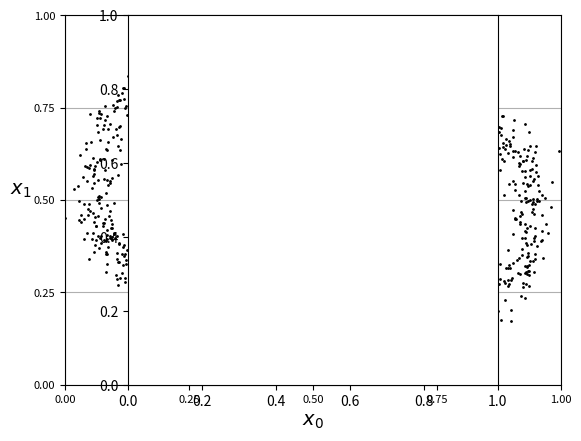

Write Python code to recreate this figure.
import matplotlib.pyplot as plt
import numpy             as np
import random            as rnd
import math
import pylab

# Function: Generate sinusoidal test data.

def generate_data_sinusoid  ( data, n ):
    
    # local constants
    
    PI = math.pi
    
    # Data paramters.

    f = 1.0
    a = 0.5
    p = 0.0    # 3 * PI / 2
    
    # Initialize loop parameters.
    
    x_min  = 0.0
    x_max  = 1.0
    x_step = x_max / ( n - 1 )
    
    # Generate data    
    
    for x in np.arange ( x_min, x_max + x_step, x_step ):
        
        y = ( a / 2.0 ) * math.sin ( ( 2*PI * x * f ) + p ) + 0.5
        
        data.append ( [ x, y ] )
    
    return data

# Function generate gausian spirals.

def generate_data_gausian_archimedean_spiral ( data, x, y, sigma, turn_count, spiral_count, data_count ):
    
    # local constants
    
    PI = math.pi
    MU = 0.0        
    
    # Convert integers for floats for floating point calculations.
    
    f_spiral_count = float ( spiral_count )
    f_data_count   = float ( data_count )    
    
    # Configure polar coordinate space.
    
    t_min   = 0.0
    t_max   = 1.0
    r_scale = 0.5
    
    # Configure Archimedean spiral parameters.
    
    a = 1.0     # Spiral polar gradient.
    b = 0.0     # Spiral polar r intercept. 
    
    # Compute angular step sise that acomodates total data point count in 2*PI radians..
    
    t_step = f_spiral_count * t_max / ( f_data_count )
    
    # Compute radial phase step, for incrementing the phase of multiple spirals.
    
    t_phase_min  = 0.0
    t_phase_max  = 2 * PI
    t_phase_step = 2 * PI / f_spiral_count
    
    # Generate Gausian Archimedean spiral data.
    
    for t_phase in np.arange ( t_phase_min, t_phase_max, t_phase_step ):
    
        for t in np.arange ( t_min, t_max, t_step ):
            
            # Compute Archimedean spiral. i.e. A strait line in polar space.
            
            r = a*t + b
            
            # Compute turn count.
            
            t = t * turn_count 
            
            # Apply Gausian distortion.
            
            t += np.random.normal ( MU, sigma )
            r += np.random.normal ( MU, sigma )
                    
            # Scale polar r axis.
            
            r *= r_scale
            
            # Convert t to radians
            
            t_rad = 2.0 * PI * t
            
            # Compute phase shift for current spiral arm.
            
            t_rad += t_phase
                    
            # Perform cartesian to polar projection.        
            
            x_polar = x + r * math.sin ( t_rad )
            y_polar = y + r * math.cos ( t_rad )
            
            # Generate data point.
            
            data.append ( [ x_polar, y_polar ] )
    
    return data

# Function: Generate Gausian cluster.

def generate_data_gausian_cluster ( data, x, y, sigma, data_count ):
    
    # Local data.
    
    mu = 0.0        
        
    # Generate data    
    
    for i in range ( data_count ):
        
        x_variance = 0.5 * np.random.normal ( mu, sigma )
        y_variance = 0.5 * np.random.normal ( mu, sigma )
        
        xd = x + x_variance
        yd = y + y_variance
        
        data.append ( [ xd, yd ] )
    
    return data
    
# Function: Generae randome gausian clusters.
    
def generate_data_random_gausian_clusters ( data, x, y, radius, sigma_min, sigma_max, cluster_count, data_count ):
    
    # Validate data inputs.
    
    if radius < 0.0:
        radius = 0.0
    
    if sigma_min < 0.0:
        sigma_min = 0.0
    
    if sigma_max < sigma_min:
        sigma_max = sigma_min
        
    if ( cluster_count < 0.0 ):
        cluster_count = 0.0

    if ( data_count < 0.0 ):
        data_count = 0.0
    
    # Convert integer counts to reals for use in floating point computations.

    dn  = float ( data_count )    
    cn  = float ( cluster_count )
    
    # Compute the number of data points per clister.    
    
    dcn = dn / cn
    
    # Generate data.
    
    for ci in range ( cluster_count ):
        
        # compute random locaton for data cluster.
        
        xr = radius * ( 2.0 * np.random.random() - 1.0 )
        yr = radius * ( 2.0 * np.random.random() - 1.0 )
        
        # Compute random sigma.
        
        sr = sigma_min + ( sigma_max - sigma_min ) * np.random.random()
        
        # Generate gausian distribution.
        
        xd = x + xr 
        yd = y + yr
        
        data = generate_data_gausian_cluster ( data, xd, yd, sr, int ( round ( dcn ) ) )
    
    # return data to caller.
    
    return data
    

# Function: Generate Gausian ring cluster.

def generate_data_gausian_ring ( data, x, y, radius, sigma, data_count ):
    
    # local constants
    
    PI = math.pi    
    
    # Local data.
    
    mu = 0.0    
        
    # General outer cluster.
    
    for i in range ( data_count ):
        
        random_angle    = 2.0 * PI * np.random.random ()
        radius_variance = radius + np.random.normal ( mu, sigma )
                
        xd = x + radius_variance * math.sin ( random_angle )
        yd = y + radius_variance * math.cos ( random_angle )
        
        data.append ( [ xd, yd ] )    
    
    return data

# Function: Generate Gausian ring formation.

def generate_data_gausian_ring_formation ( data, x, y, radius_min, radius_max, sigma, cluster_count, data_count ):
    
    # local constants
    
    PI = math.pi  
    
    # Validate input parameters.

    if ( radius_min > radius_max ):
        radius_max = radius_min

    if data_count < 0:
        data_count = 0

    if cluster_count <= 0:
        cluster_count = 1
        
    # Compute radius step size.
    
    if cluster_count > 1:
        radius_step  = ( radius_max - radius_min ) / ( cluster_count - 1 )
    else:
        radius_step = 0.0
    
    # Generate cluster data.
    
    radius = radius_min
    
    if radius_min > 0:
        
        # If the minimum radius is greater than 0, then we will not include a cantral gausian distribution cluster.
        # - As such, the cluster data count factor is computerd diferently, because it excludes consideration
        #   for the a cantral gausian distribution cluster, who's data count is computered difrently to the rest
        #   of the gausian ring clusters.
        
        # Compute the data count factor used, to compute the number of datapoints to include in each concentric cluster.
        
        nc = float ( cluster_count )
        nd = float ( data_count )
        
        cluster_data_count_factor = nd / ( 0.5 * nc * ( nc + 1.0 ) )
        
        # Generate clusters.
        
        for cluster_index in range ( cluster_count ):
            
            # Compute the number of data points to include in this cluster.
            
            i = float ( cluster_index )
            
            cluster_data_count = ( i + 1 ) * cluster_data_count_factor
            
            # Generate cluster data.
            
            data = generate_data_gausian_ring ( data, x, y, radius, sigma, int ( round ( cluster_data_count ) ) )
            
            # Update radius for next concentric cluster.
            
            radius += radius_step        
    else:
        
        # If the minimum radius is zero, then we  shall include a cantral Gausian distribution.
        # - As such, our computation for the cluster data count factor will be altered to acomodate the
        #   number of data samples to generate for the central cluster, as the central cluster data 
        #   count is computered diferently.
        
        # Compute the data count factor used, to compute the number of datapoints to include in each concentric cluster.
        
        nc = float ( cluster_count )
        nd = float ( data_count )
        
        if nc * ( PI * nc + 1.0 ) != PI * nc:        
            cluster_data_count_factor = ( 2.0 * PI * nd ) / ( PI * nc**2 - PI * nc + nc )
        else:
            cluster_data_count_factor = 0
            
        # Generate clusters.
            
        for cluster_index in range ( cluster_count ):
            
            # Compute the number of data points to include in this cluster.
            
            i = float ( cluster_index )
            
            cluster_data_count = cluster_data_count_factor / ( 2.0 * PI ) + i * cluster_data_count_factor
            
            # Generate cluster data.            
            
            if cluster_index > 0:                            
                sigma_scale = 1.0
                data        = generate_data_gausian_ring ( data, x, y, radius, sigma * sigma_scale, int ( round ( cluster_data_count ) ) )
            else:                                
                sigma_scale = 2.0
                data        = generate_data_gausian_cluster ( data, x, y, sigma * sigma_scale, int ( round ( cluster_data_count ) ) )
            
            # Update radius for next concentric cluster.
            
            radius += radius_step     
        
    # Return data.
    
    return data


# Plot data.
    
def plot_data ( data ):
    
    # Constants

    X = 0
    Y = 1
    
    # Local variables.
    
    font_size_label = 14
    font_size_tick  = 8
    
    xy_unit = 0.25    
    
    x_min  = 0.0
    x_max  = 1.0
    x_unit = xy_unit    
    
    y_min  = 0.0    
    y_max  = 1.0    
    y_unit = xy_unit
    
    x_label = r'$x_0$'
    y_label = r'$x_1$' + ' '*4
    
    line_style   = ''    
    marker_style = '.'    
    plot_color   = 'k'
    plot_style   = plot_color + marker_style + line_style
    
    # Initialize axis ranges.
    
    x_range = np.arange ( x_min, x_max + x_unit, x_unit )
    y_range = np.arange ( y_min, y_max + y_unit, y_unit )        
    
    # Configure figure.
    
    plt.plot( data[:,X], data[:,Y], plot_style, markersize = 2, alpha = 1.0 )

    plt.xticks ( x_range, fontsize = font_size_tick )
    plt.yticks ( y_range, fontsize = font_size_tick )
    
    pylab.ylim ( [ x_min, x_max ] )
    pylab.xlim ( [ y_min, y_max ] )

    plt.xlabel ( x_label, fontsize = font_size_label )
    plt.ylabel ( y_label, fontsize = font_size_label, rotation = 0 )
    
    plt.grid ( True )
    plt.axes().set_aspect ( 'equal' )

    plt.show()    

# Function: Main program function.    
    
def main ():
    
    # Configure data parameters.
    
    x            = 0.5
    y            = 0.5 
    turn_count   = 2.0
    sigma        = 0.04    
    spiral_count = 2    
    data_count   = 1000 * 4
    
    # Generate data.    
    
    data = []        
    data = generate_data_gausian_archimedean_spiral ( data, x, y, sigma, turn_count, spiral_count, data_count )
    
    # Plot data
    
    np_data = np.array ( data )
    plot_data ( np_data )
    
    # Test
    
    print ( 'Length of data = ' + str ( len(data) ) ) 
    
# Program entry point.    
    
main ()